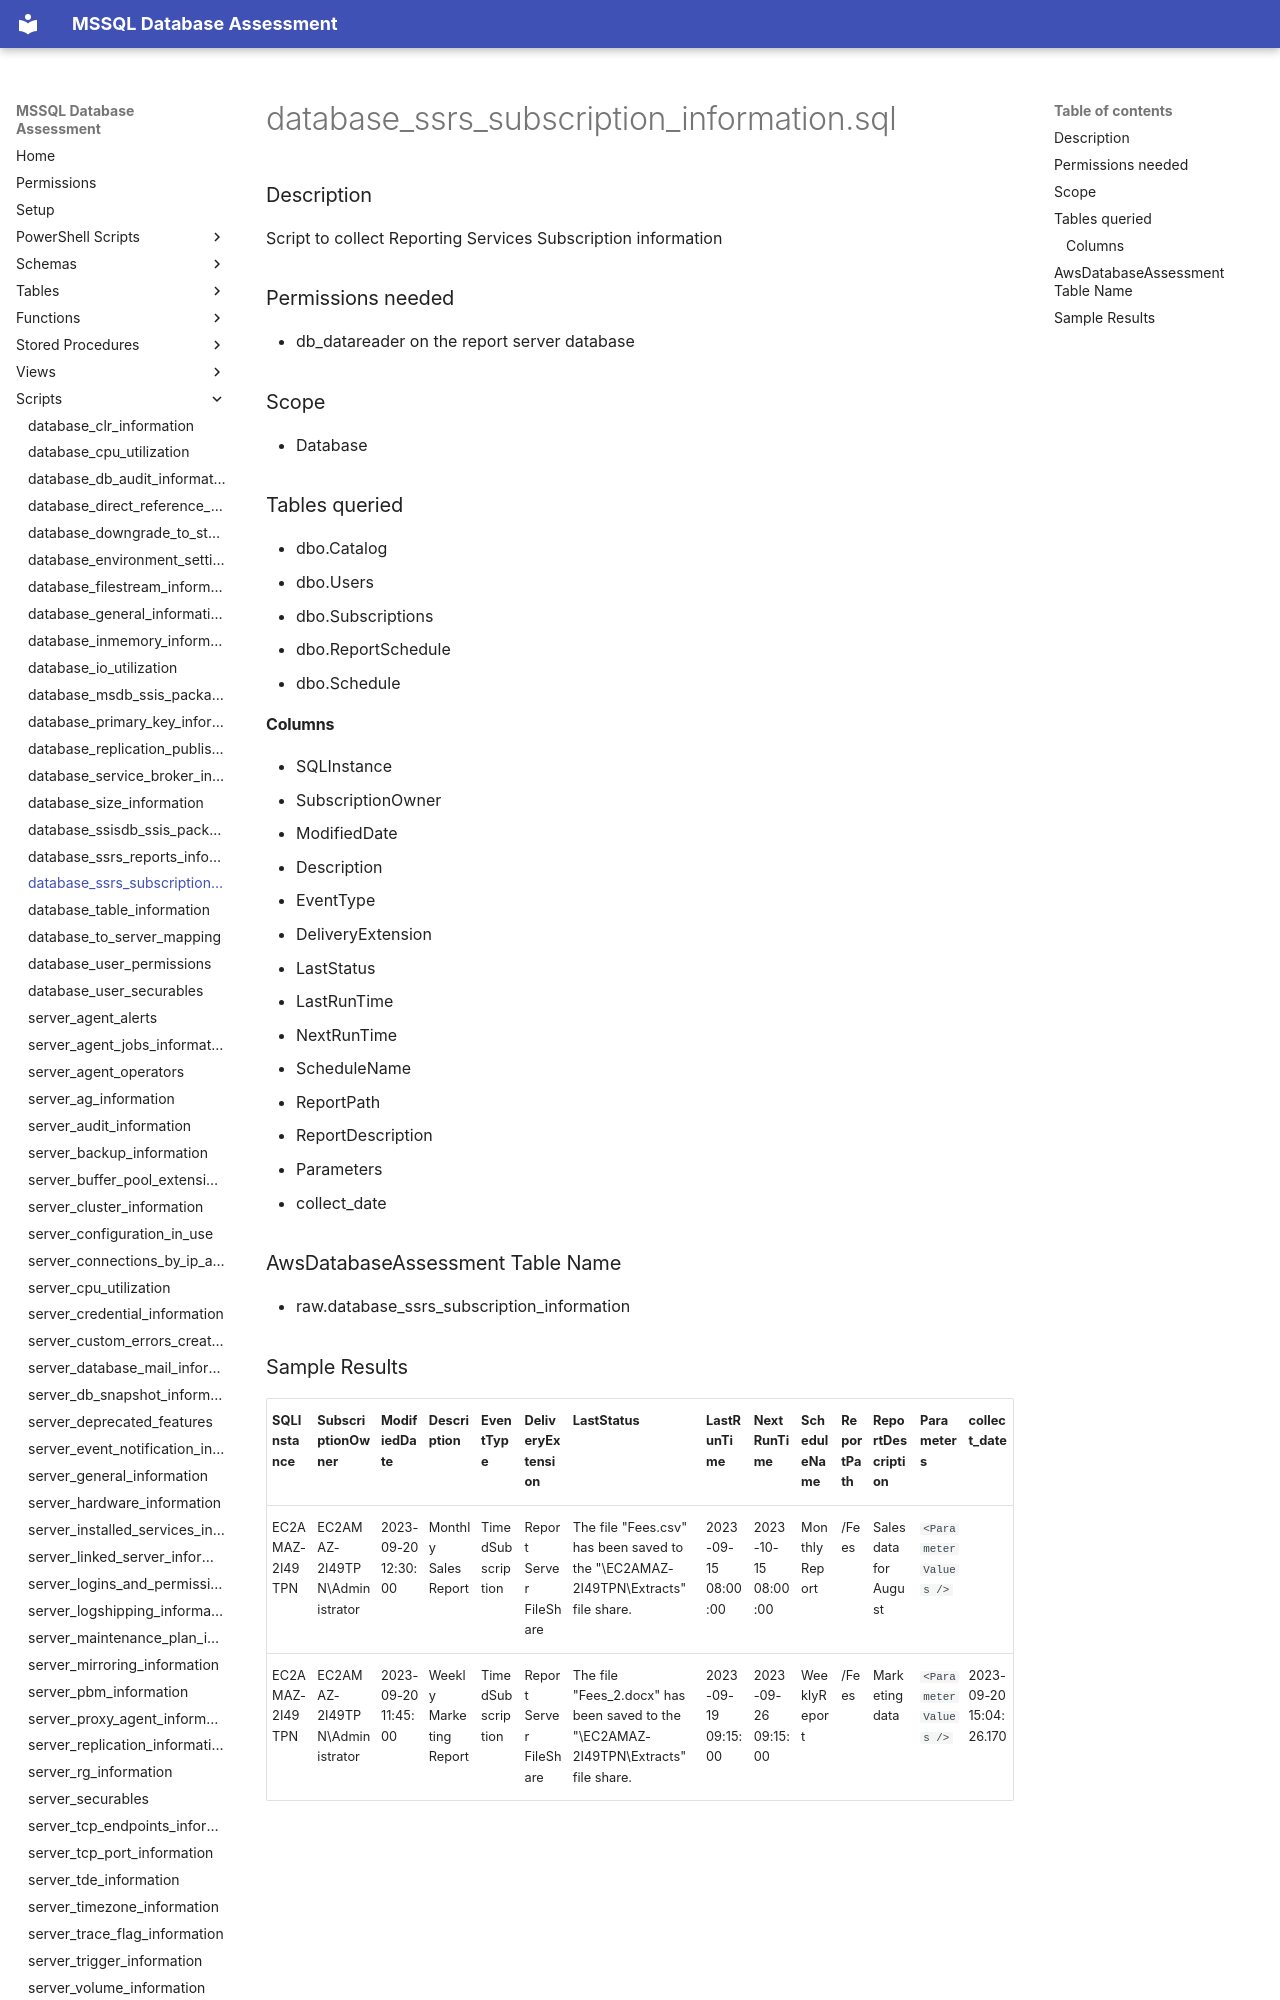

repository: aws-samples/sample-mssql-pre-migration-database-assessment · page: scripts/database_ssrs_subscription_information/index.html · generator: mkdocs

# database_ssrs_subscription_information.sql

### Description

Script to collect Reporting Services Subscription information

### Permissions needed

- db_datareader on the report server database

### Scope

- Database

### Tables queried

- dbo.Catalog
- dbo.Users
- dbo.Subscriptions
- dbo.ReportSchedule
- dbo.Schedule

#### Columns
- SQLInstance
- SubscriptionOwner
- ModifiedDate
- Description
- EventType
- DeliveryExtension
- LastStatus
- LastRunTime
- NextRunTime
- ScheduleName
- ReportPath
- ReportDescription
- Parameters
- collect_date

### AwsDatabaseAssessment Table Name

- raw.database_ssrs_subscription_information
